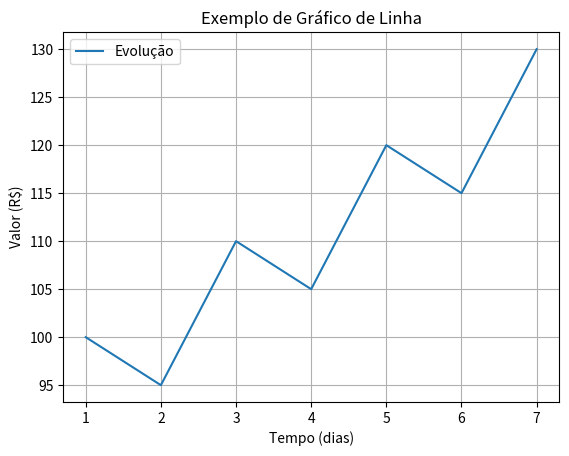

Write the Python code that produced this figure.
try:
    import matplotlib.pyplot as plt
except ImportError:
    plt - None
z = 3
dias = [1, 2, z, 4, 5, 6, 7]
estoque = [100, 95, 110, 105, 120, 115, 130]

plt.plot(dias, estoque)
plt.title("Exemplo de Gráfico de Linha")
plt.xlabel("Tempo (dias)")
plt.ylabel("Valor (R$)")
plt.legend(labels=['Evolução'])
plt.grid(True)
plt.show()